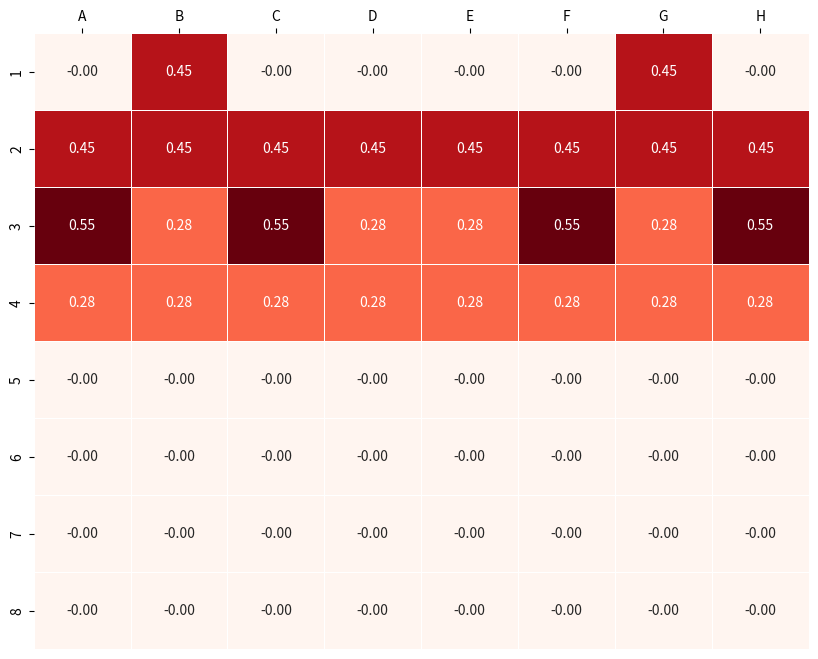

Write the Python code that produced this figure.
import matplotlib.pyplot as plt
import seaborn as sns
import numpy as np

data = [
    [-0.00000, -0.00000, -0.00000, -0.00000, -0.00000, -0.00000, -0.00000, -0.00000],
    [-0.00000, -0.00000, -0.00000, -0.00000, -0.00000, -0.00000, -0.00000, -0.00000],
    [-0.00000, -0.00000, -0.00000, -0.00000, -0.00000, -0.00000, -0.00000, -0.00000],
    [-0.00000, -0.00000, -0.00000, -0.00000, -0.00000, -0.00000, -0.00000, -0.00000],
    [ 0.27620,  0.27620,  0.27620,  0.27620,  0.27620,  0.27620,  0.27620,  0.27620],
    [ 0.54895,  0.27620,  0.54895,  0.27620,  0.27620,  0.54895,  0.27620,  0.54895],
    [ 0.45372,  0.45372,  0.45372,  0.45372,  0.45372,  0.45372,  0.45372,  0.45372],
    [-0.00000,  0.45372, -0.00000, -0.00000, -0.00000, -0.00000,  0.45372, -0.00000],
]

# Flipping the data horizontally
data = np.flip(data, axis=0)
data_rounded = np.round(data, 2)


# Creating labels for the plot
x_labels = list('ABCDEFGH')
y_labels = list(map(str, range(1, 9)))
# Creating the heatmap
fig, ax = plt.subplots(figsize=(10, 8))

sns.heatmap(data_rounded, annot=True, fmt=".2f", linewidths=.5, ax=ax, cmap="Reds", cbar=False, xticklabels=x_labels, yticklabels=y_labels)

# Setting the X axis labels on the top
ax.xaxis.tick_top()
ax.xaxis.set_label_position('top')

# Hiding axis labels
ax.set_xlabel('')
ax.set_ylabel('')

# Displaying the plot
plt.show()